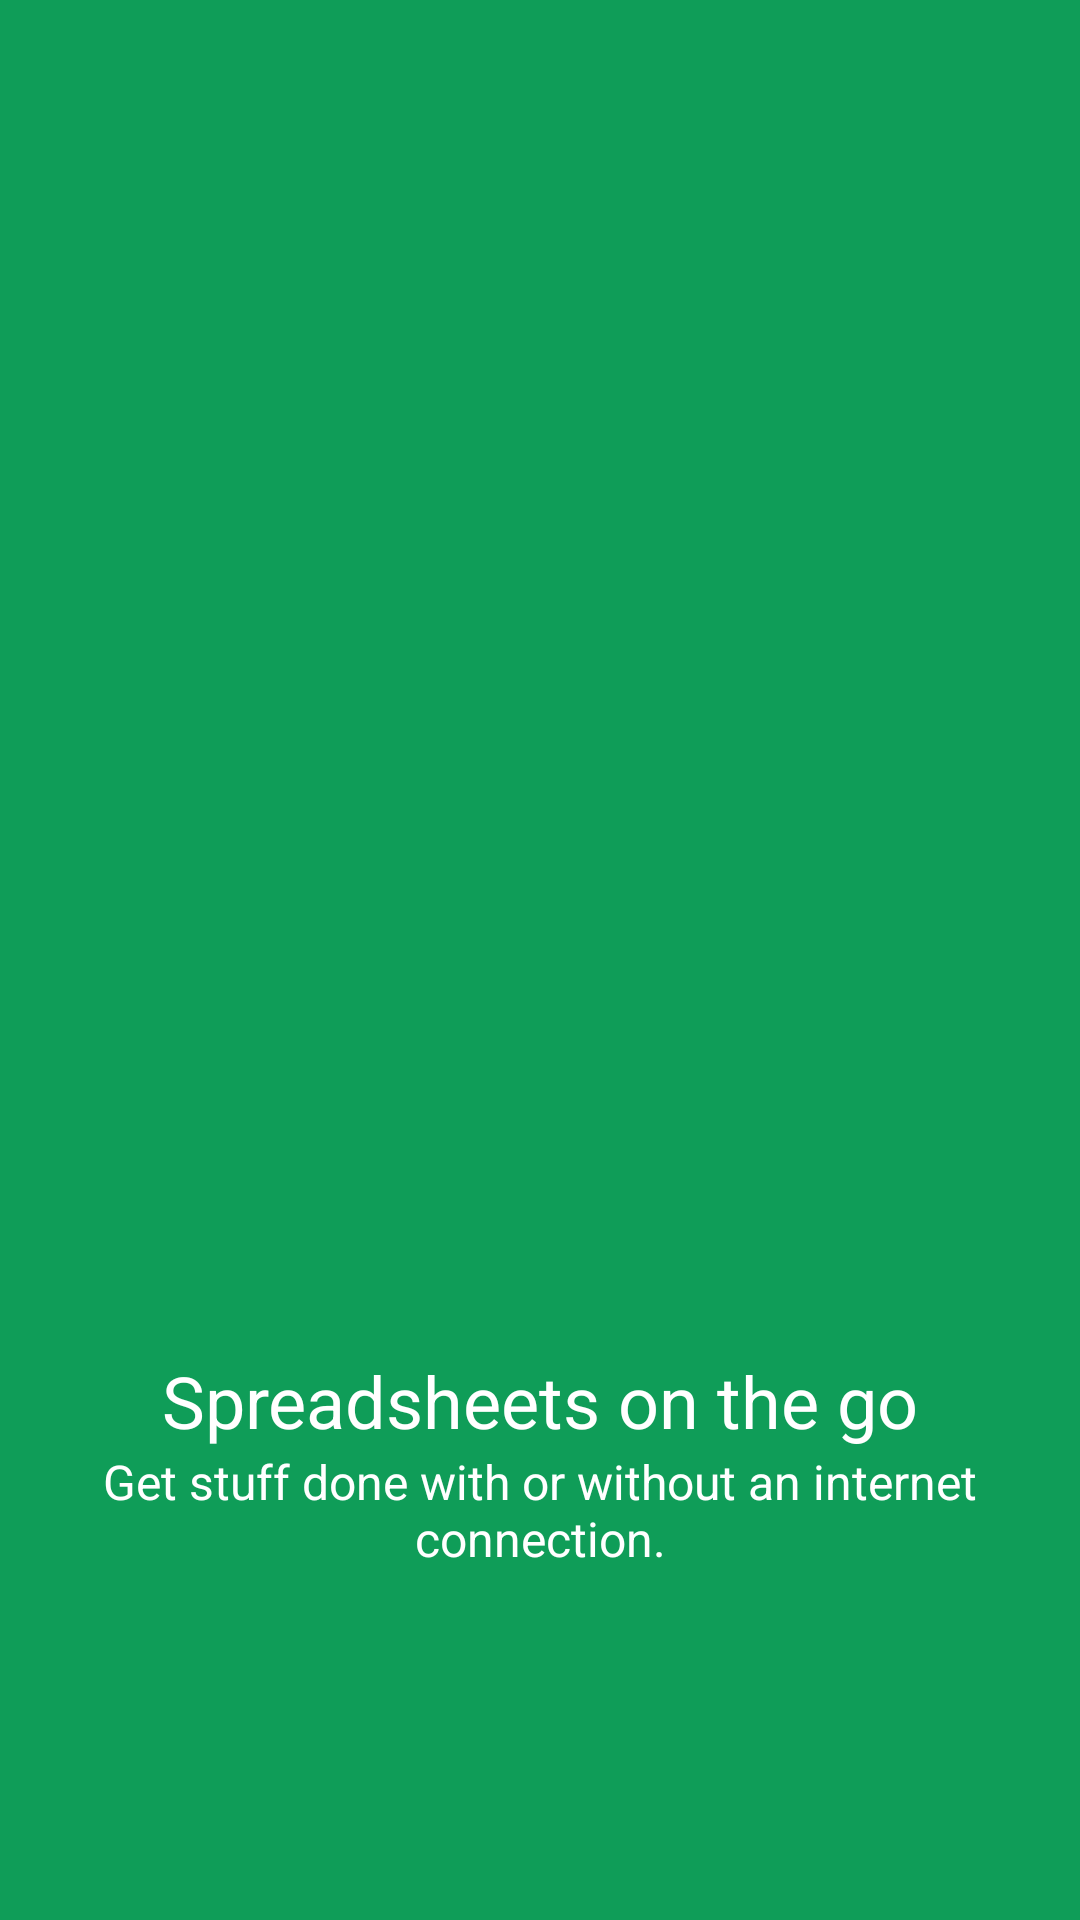

This screen was rendered from an Android layout file. Write that file and the resources it references.
<!-- AndroidManifest.xml: application theme AppTheme -->
<!-- res/layout/welcome_fragment01.xml -->
<?xml version="1.0" encoding="utf-8"?>
<LinearLayout xmlns:android="http://schemas.android.com/apk/res/android"
    android:id="@+id/welcome_fragment"
    android:layout_width="fill_parent"
    android:layout_height="fill_parent"
    android:orientation="vertical"
    android:clipChildren="false"
    android:background="#0f9d58"
    android:layout_weight="6"
    android:paddingTop="48dp">

    <FrameLayout
        android:id="@+id/images"
        android:layout_width="fill_parent"
        android:layout_height="0dp"
        android:layout_weight="4"
        android:clipChildren="false">
        <ImageView
            android:id="@+id/welcome_01"
            android:layout_width="wrap_content"
            android:layout_height="wrap_content"
            android:scaleType="centerInside"
            android:src="@mipmap/welcome_01"
            android:paddingLeft="16dp"
            android:paddingRight="16dp"
            android:layout_gravity="center_horizontal|bottom"/>

    </FrameLayout>

    <TextView
        android:id="@+id/heading"
        android:layout_width="fill_parent"
        android:layout_height="0dp"
        android:layout_weight="1"
        android:paddingLeft="24dp"
        android:paddingRight="24dp"
        android:gravity="bottom|center_horizontal"
        android:text="@string/welcom_head_01"
        android:textAppearance="@style/WelcomeHeadingAppearance" />

    <TextView
        android:id="@+id/content"
        android:text="@string/welcom_content_01"
        android:layout_width="fill_parent"
        android:layout_height="0dp"
        android:layout_weight="1"
        android:paddingLeft="24dp"
        android:paddingRight="24dp"
        android:gravity="top|center_horizontal"
        android:minHeight="@dimen/welcome_content_min_height"
        android:textAppearance="@style/WelcomeContentAppearance" />
    <View
        android:layout_width="match_parent"
        android:layout_height="70dp"
        android:background="@android:color/transparent"/>

</LinearLayout>
<!-- resources referenced by this layout -->
<resources>
  <dimen name="welcome_content_min_height">96.0dip</dimen>
  <string name="welcom_content_01">Get stuff done with or without an internet connection.</string>
  <string name="welcom_head_01">Spreadsheets on the go</string>
  <style name="WelcomeContentAppearance" parent="@android:style/TextAppearance">
          <item name="android:textSize">@dimen/welcome_content</item>
          <item name="android:textColor">@android:color/white</item>
      </style>
  <style name="WelcomeHeadingAppearance" parent="@android:style/TextAppearance.Large">
          <item name="android:textSize">@dimen/welcome_heading</item>
          <item name="android:textColor">@android:color/white</item>
      </style>
  <style name="AppTheme" parent="AppTheme.Base">
          
      </style>
  <dimen name="welcome_content">16.0sp</dimen>
  <dimen name="welcome_heading">24.0sp</dimen>
  <style name="AppTheme.Base" parent="Theme.AppCompat.NoActionBar">
          <item name="android:windowActionBar">false</item>
          <item name="android:windowNoTitle">true</item>
          <item name="colorPrimary">@color/themeColor</item>
          <item name="colorPrimaryDark">@color/themeColor</item>
          <item name="android:windowBackground">@android:color/background_light</item>
          <item name="toolbarStyle">@style/customtoolbar</item>
          <item name="colorAccent">@color/themeColor</item>
  
      </style>
  <color name="themeColor">#FFFF9800</color>
  <style name="customtoolbar" parent="Widget.AppCompat.Toolbar">
          <item name="contentInsetStart">0dp</item>
      </style>
</resources>
